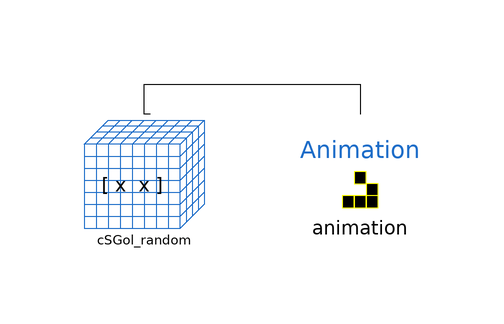

This picture is the connection diagram that the Modelica source below describes through its graphical annotations.

model Random_Animation
          CSGol_random cSGol_random
            annotation (Placement(transformation(extent={{-58,-10},{-38,10}})));
          Components.Animation animation(
            WindowX=100,
            WindowY=100,
            displayDelay=0,               redeclare function SetDisplayFunction =
                GOLSetDisplay)
            annotation (Placement(transformation(extent={{-22,-10},{-2,10}})));
        equation
          connect(cSGol_random.Space, animation.Space) annotation (Line(points={{-47,11},
                  {-48,11},{-48,16},{-12,16},{-12,11}}, color={0,0,0}));
          annotation (Icon(coordinateSystem(preserveAspectRatio=false)), Diagram(
                coordinateSystem(preserveAspectRatio=false)),
            Documentation(info="<html>
<p>This model includes a CSGol_random model combined with the Animation model in order to generate the graphical animation during the simulation.</p>
</html>"));
        end Random_Animation;